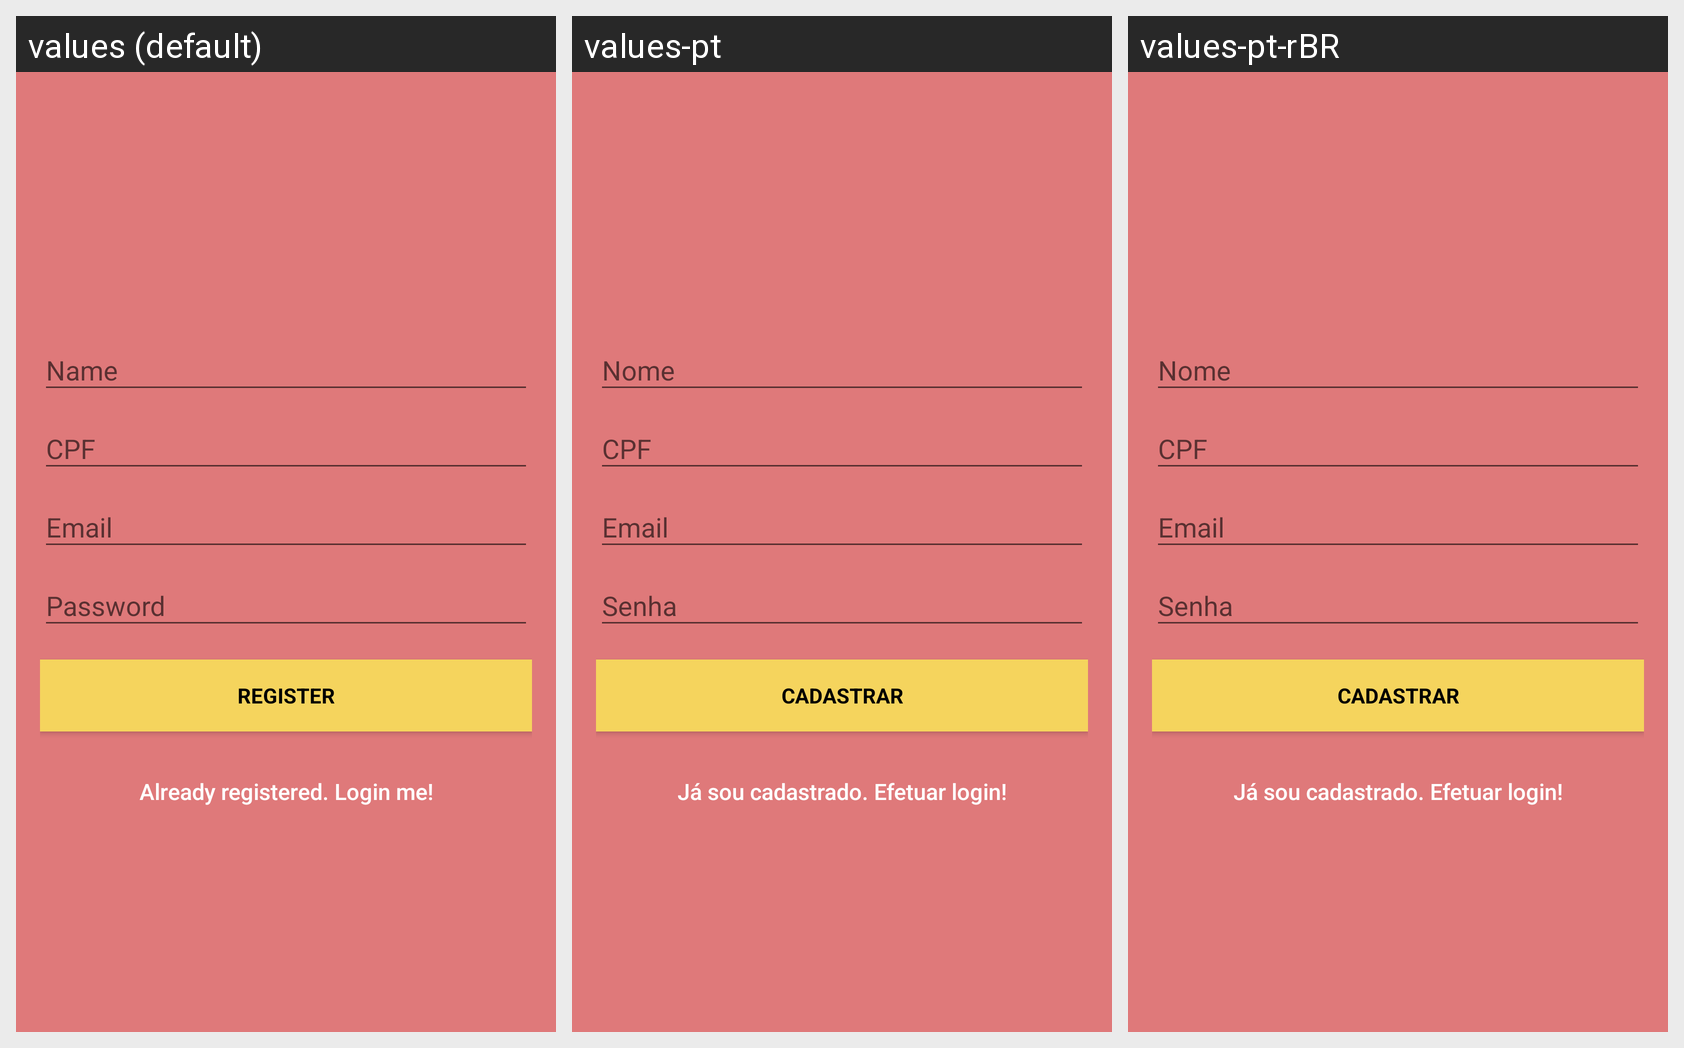

Strings drawn on this Android screen and how each of the app's shown locales translates them:
Android screen res/layout/activity_registrar.xml rendered under 3 locales, left to right: values (default), values-pt, values-pt-rBR. Device: Nexus 5 (rendered at 1080×1920; each locale shown at half size, 540×960, under a caption strip naming it); theme AppTheme.NoActionBar.
Strings drawn on this screen, with the default value and each locale's value (text and hints the layout hard-codes, and strings that could not be matched under every locale, appear in the picture but are not listed):

btn_cadastrar
  values: Register
  values-pt: Cadastrar
  values-pt-rBR: Cadastrar

btn_link_to_login
  values: Already registered. Login me!
  values-pt: Já sou cadastrado. Efetuar login!
  values-pt-rBR: Já sou cadastrado. Efetuar login!
